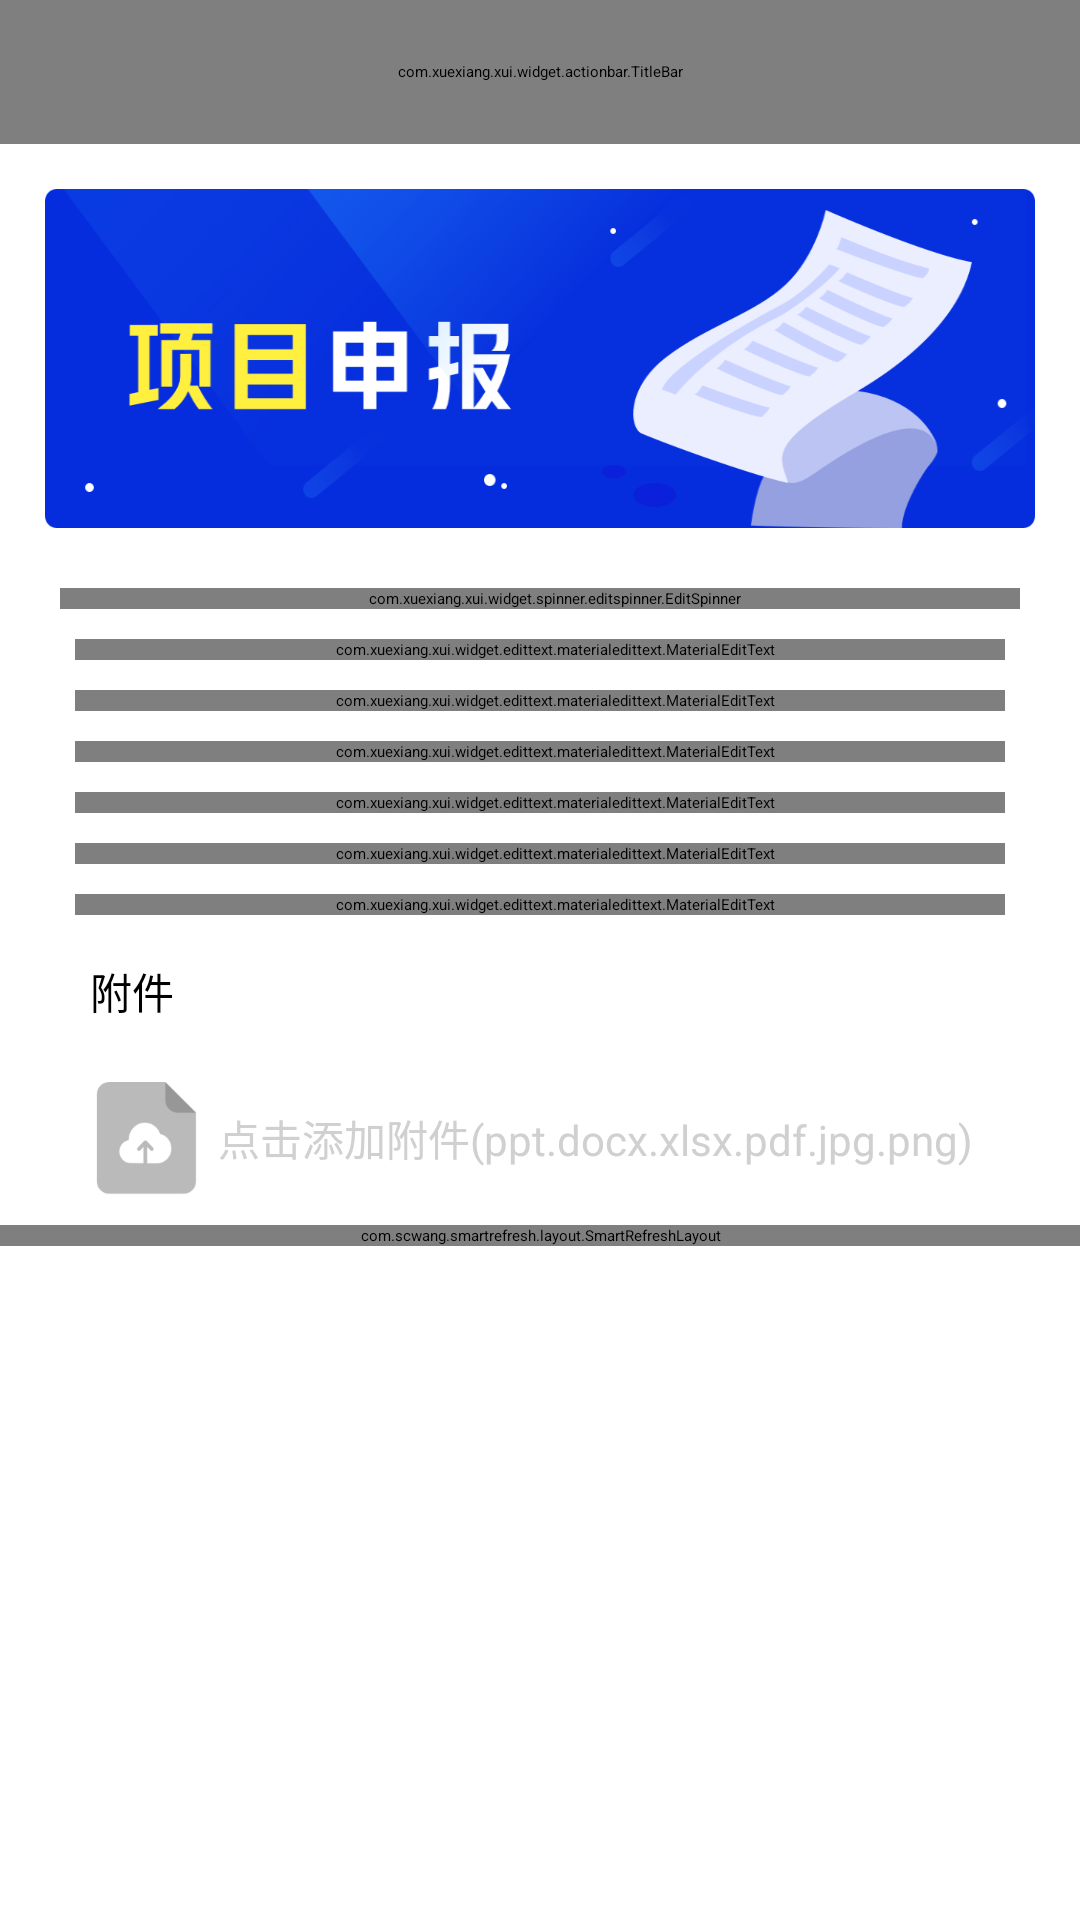

Reconstruct the res/layout file that produces this screen, plus the resources it refers to.
<!-- AndroidManifest.xml: application theme AppTheme -->
<!-- res/layout/activity_project_declare.xml -->
<?xml version="1.0" encoding="utf-8"?>
<LinearLayout xmlns:android="http://schemas.android.com/apk/res/android"
    xmlns:app="http://schemas.android.com/apk/res-auto"
    xmlns:tools="http://schemas.android.com/tools"
    android:layout_width="match_parent"
    android:layout_height="match_parent"
    android:orientation="vertical"
    tools:context=".activity.projectdeclare.ProjectDeclareActivity">

    <include layout="@layout/titlebar_layout" />

    <androidx.core.widget.NestedScrollView
        android:layout_width="match_parent"
        android:layout_height="match_parent">

        <LinearLayout
            android:layout_width="match_parent"
            android:layout_height="match_parent"
            android:orientation="vertical">

            <ImageView
                android:layout_width="match_parent"
                android:layout_height="113dp"
                android:scaleType="fitXY"
                android:layout_margin="15dp"
                android:src="@drawable/project_banner_img" />

            <com.google.android.material.textfield.TextInputLayout
                android:layout_width="match_parent"
                android:layout_height="wrap_content"
                android:layout_margin="5dp"
                android:layout_marginTop="16dp"
                android:gravity="start"
                android:textAlignment="viewStart"
                android:textDirection="locale">

                <com.xuexiang.xui.widget.spinner.editspinner.EditSpinner
                    android:id="@+id/et_policy_name"
                    android:layout_width="match_parent"
                    android:layout_height="wrap_content"
                    android:layout_marginLeft="15dp"
                    android:layout_marginRight="15dp"
                    app:es_hint="政策名称"
                    android:paddingLeft="10dp"
                    app:met_clearButton="true" />
            </com.google.android.material.textfield.TextInputLayout>

            <com.google.android.material.textfield.TextInputLayout
                android:layout_width="match_parent"
                android:layout_height="wrap_content"
                android:layout_margin="5dp"
                android:layout_marginTop="16dp"
                android:gravity="start"
                android:textAlignment="viewStart"
                android:textDirection="locale">

                <com.xuexiang.xui.widget.edittext.materialedittext.MaterialEditText
                    android:id="@+id/et_prorject_name"
                    android:layout_width="match_parent"
                    android:layout_height="wrap_content"
                    android:layout_marginLeft="20dp"
                    android:layout_marginRight="20dp"
                    android:hint="项目名称"
                    android:paddingLeft="10dp"
                    app:met_clearButton="true"
                    />
            </com.google.android.material.textfield.TextInputLayout>

            <com.google.android.material.textfield.TextInputLayout
                android:layout_width="match_parent"
                android:layout_height="wrap_content"
                android:layout_margin="5dp"
                android:layout_marginTop="16dp"
                android:gravity="start"
                android:textAlignment="viewStart"
                android:textDirection="locale">

                <com.xuexiang.xui.widget.edittext.materialedittext.MaterialEditText
                    android:id="@+id/et_lastyear_ammount"
                    android:layout_width="match_parent"
                    android:layout_height="wrap_content"
                    android:layout_marginLeft="20dp"
                    android:layout_marginRight="20dp"
                    android:hint="上年产值"
                    android:inputType="numberDecimal"
                    android:paddingLeft="10dp"
                    app:met_clearButton="true"
                    />
            </com.google.android.material.textfield.TextInputLayout>

            <com.google.android.material.textfield.TextInputLayout
                android:layout_width="match_parent"
                android:layout_height="wrap_content"
                android:layout_margin="5dp"
                android:layout_marginTop="16dp"
                android:gravity="start"
                android:textAlignment="viewStart"
                android:textDirection="locale">

                <com.xuexiang.xui.widget.edittext.materialedittext.MaterialEditText
                    android:id="@+id/et_lastyear_pay_ammount"
                    android:layout_width="match_parent"
                    android:layout_height="wrap_content"
                    android:layout_marginLeft="20dp"
                    android:layout_marginRight="20dp"
                    android:hint="上年纳税额"
                    android:inputType="numberDecimal"
                    android:paddingLeft="10dp"
                    app:met_clearButton="true"
                    />
            </com.google.android.material.textfield.TextInputLayout>

            <com.google.android.material.textfield.TextInputLayout
                android:layout_width="match_parent"
                android:layout_height="wrap_content"
                android:layout_margin="5dp"
                android:layout_marginTop="16dp"
                android:gravity="start"
                android:textAlignment="viewStart"
                android:textDirection="locale">

                <com.xuexiang.xui.widget.edittext.materialedittext.MaterialEditText
                    android:id="@+id/et_prorject_address"
                    android:layout_width="match_parent"
                    android:layout_height="wrap_content"
                    android:layout_marginLeft="20dp"
                    android:layout_marginRight="20dp"
                    android:hint="项目地址"
                    android:paddingLeft="10dp"
                    app:met_clearButton="true"
                    />
            </com.google.android.material.textfield.TextInputLayout>

            <com.google.android.material.textfield.TextInputLayout
                android:layout_width="match_parent"
                android:layout_height="wrap_content"
                android:layout_margin="5dp"
                android:layout_marginTop="16dp"
                android:gravity="start"
                android:textAlignment="viewStart"
                android:textDirection="locale">

                <com.xuexiang.xui.widget.edittext.materialedittext.MaterialEditText
                    android:id="@+id/et_prorject_contract"
                    android:layout_width="match_parent"
                    android:layout_height="wrap_content"
                    android:layout_marginLeft="20dp"
                    android:layout_marginRight="20dp"
                    android:hint="项目联系人"
                    android:paddingLeft="10dp"
                    app:met_clearButton="true"
                    />
            </com.google.android.material.textfield.TextInputLayout>

            <com.google.android.material.textfield.TextInputLayout
                android:layout_width="match_parent"
                android:layout_height="wrap_content"
                android:layout_margin="5dp"
                android:layout_marginTop="16dp"
                android:gravity="start"
                android:textAlignment="viewStart"
                android:textDirection="locale">

                <com.xuexiang.xui.widget.edittext.materialedittext.MaterialEditText
                    android:id="@+id/et_prorject_phone"
                    android:layout_width="match_parent"
                    android:layout_height="wrap_content"
                    android:layout_marginLeft="20dp"
                    android:layout_marginRight="20dp"
                    android:hint="联系方式"
                    android:paddingLeft="10dp"
                    app:met_clearButton="true"
                    android:inputType="phone"
                    />
            </com.google.android.material.textfield.TextInputLayout>

            <TextView
                android:layout_width="wrap_content"
                android:layout_height="wrap_content"
                android:text="附件"
                android:layout_marginLeft="30dp"
                android:layout_marginTop="10dp"
                android:layout_marginBottom="10dp"
                android:layout_gravity="left|center"
                android:textColor="@color/black"
                android:textSize="14sp" />

            <LinearLayout
                android:id="@+id/ll_choose_attachment"
                android:layout_width="match_parent"
                android:layout_marginTop="10dp"
                android:layout_marginBottom="10dp"
                android:layout_height="wrap_content"
                android:layout_marginLeft="30dp"
                android:orientation="horizontal">

                <ImageView
                    android:id="@+id/imabtn_upload"
                    android:layout_width="wrap_content"
                    android:layout_height="wrap_content"
                    android:src="@drawable/project_shenbao_btn_upload" />

                <TextView
                    android:layout_width="wrap_content"
                    android:layout_height="wrap_content"
                    android:text="@string/add_attachment_all"
                    android:textColor="#ffd0d0d0"
                    android:layout_gravity="left|center"
                    android:layout_marginLeft="5dp"
                    android:textSize="14sp" />
            </LinearLayout>

            <include layout="@layout/layout_refresh_recycleview"/>
        </LinearLayout>

    </androidx.core.widget.NestedScrollView>
</LinearLayout>
<!-- res/layout/titlebar_layout.xml (included above) -->
<?xml version="1.0" encoding="utf-8"?>
<LinearLayout xmlns:android="http://schemas.android.com/apk/res/android"
    xmlns:app="http://schemas.android.com/apk/res-auto"
    android:layout_width="match_parent"
    android:id="@+id/rootLayout"
    android:layout_height="48dp">

    <com.xuexiang.xui.widget.actionbar.TitleBar
        android:id="@+id/titlebar"
        android:layout_width="match_parent"
        android:layout_height="match_parent"
        android:background="@color/blue"
        app:tb_leftImageResource="@drawable/icon_back_white"
        app:tb_titleText="这是一个Title" />
</LinearLayout>
<!-- res/layout/layout_refresh_recycleview.xml (included above) -->
<?xml version="1.0" encoding="utf-8"?>
<LinearLayout xmlns:android="http://schemas.android.com/apk/res/android"
    xmlns:app="http://schemas.android.com/apk/res-auto"
    android:layout_width="match_parent"
    android:layout_height="match_parent"
    android:orientation="vertical">

    <com.scwang.smartrefresh.layout.SmartRefreshLayout
        android:id="@+id/refreshLayout"
        android:layout_width="match_parent"
        android:layout_height="match_parent"
        app:srlEnableAutoLoadMore="true"
        app:srlEnableLoadMore="true">

        <com.scwang.smartrefresh.layout.header.ClassicsHeader
            android:layout_width="match_parent"
            android:layout_height="wrap_content"
            app:srlClassicsSpinnerStyle="FixedBehind"
            app:srlDrawableArrowSize="20dp"
            app:srlDrawableMarginRight="20dp"
            app:srlDrawableProgressSize="20dp"
            app:srlEnableLastTime="true"
            app:srlFinishDuration="500"
            app:srlTextSizeTime="10dp"
            app:srlTextSizeTitle="16sp"
            app:srlTextTimeMarginTop="2dp" />

        <androidx.recyclerview.widget.RecyclerView
            android:id="@+id/recycleview"
            android:layout_width="match_parent"
            android:layout_height="match_parent" />

        <com.scwang.smartrefresh.layout.footer.ClassicsFooter
            android:layout_width="match_parent"
            android:layout_height="wrap_content" />
    </com.scwang.smartrefresh.layout.SmartRefreshLayout>
</LinearLayout>
<!-- resources referenced by this layout -->
<resources>
  <!-- drawable project_banner_img: png bitmap (drawable-xxxhdpi, 96420 bytes) -->
  <!-- drawable project_shenbao_btn_upload: png bitmap (drawable-xxxhdpi, 4120 bytes) -->
  <string name="add_attachment_all">点击添加附件(ppt.docx.xlsx.pdf.jpg.png)	</string>
  <style name="AppTheme" parent="XUITheme.Phone">
          
          <item name="colorPrimary">@color/colorPrimary</item>
          <item name="colorPrimaryDark">@color/colorPrimaryDark</item>
          <item name="colorAccent">@color/colorAccent</item>
          <item name="md_corner_radius">12dp</item>
      </style>
  <!-- not gathered from this repository: default colours our renderer supplied (Android Studio template values) -->
  <color name="black">#FF000000</color>
  <color name="colorPrimary">#FF6200EE</color>
  <color name="colorPrimaryDark">#FF3700B3</color>
  <color name="colorAccent">#FF03DAC5</color>
</resources>
